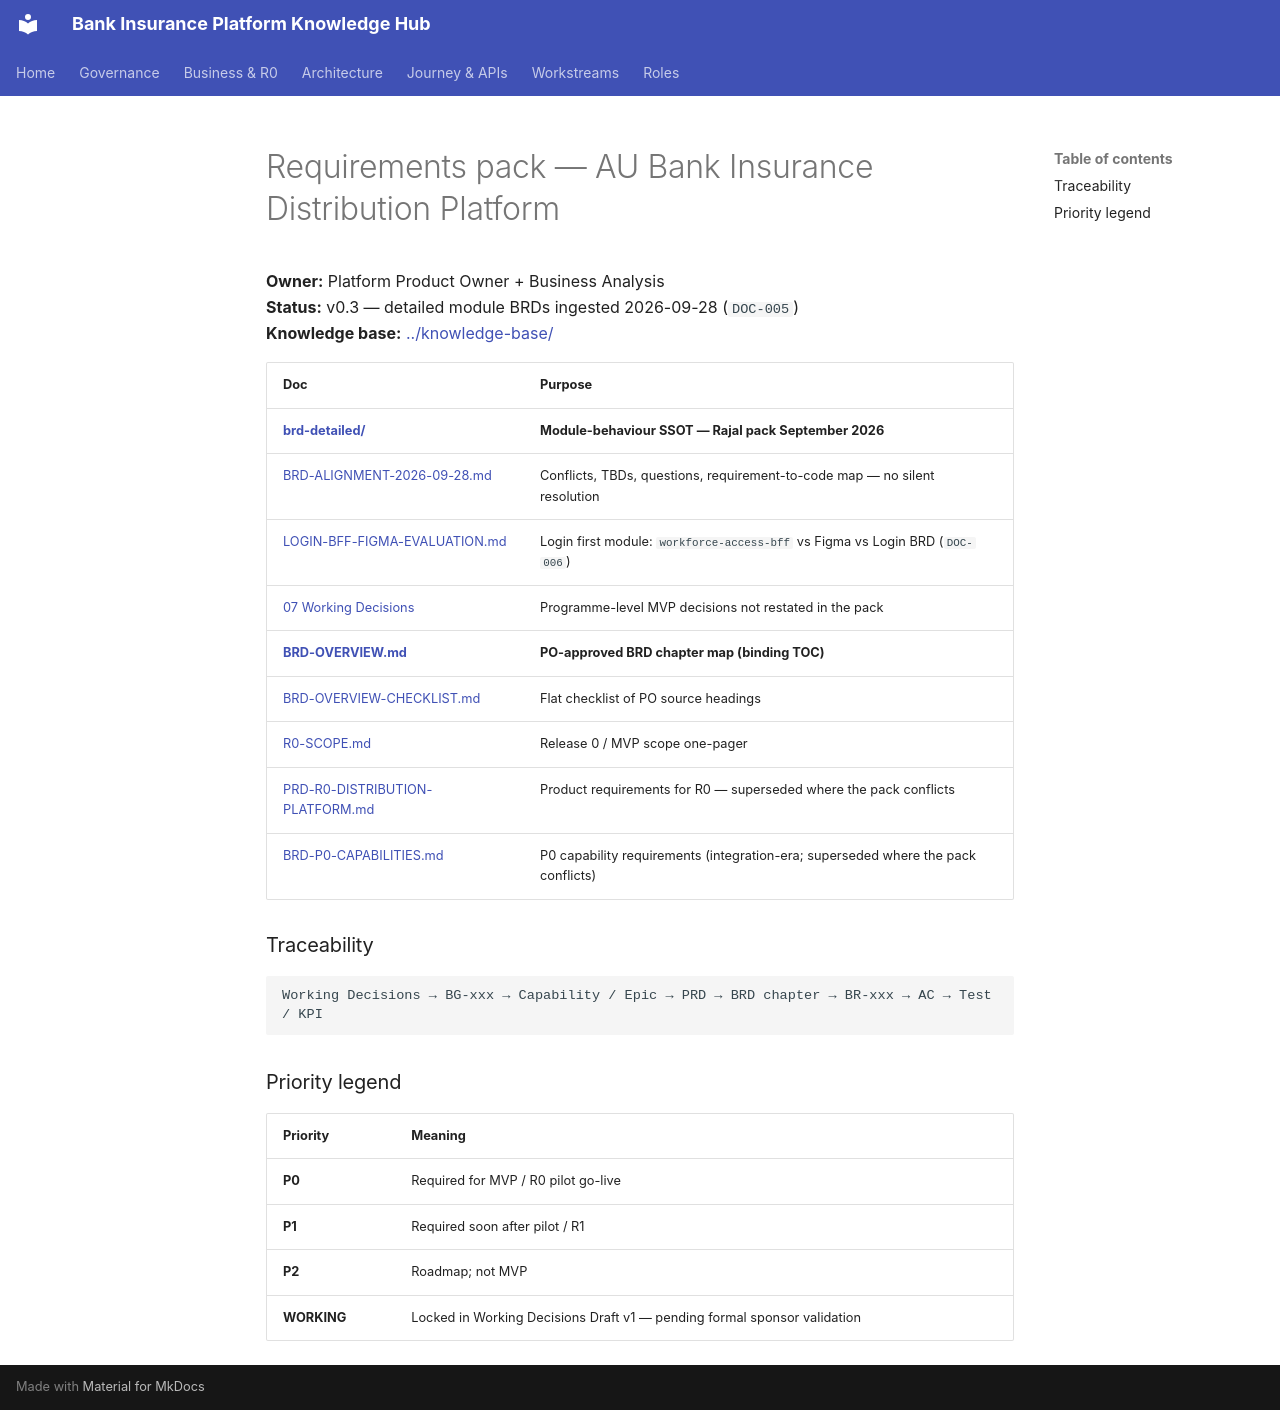

repository: Mahesh38/bank-insurance-platform · page: au-bank-insurance-platform/requirements/index.html · generator: mkdocs

# Requirements pack — AU Bank Insurance Distribution Platform

**Owner:** Platform Product Owner + Business Analysis  
**Status:** v0.3 — detailed module BRDs ingested 2026-09-28 (`DOC-005`)  
**Knowledge base:** [../knowledge-base/](../knowledge-base/README.md)

| Doc | Purpose |
|-----|---------|
| **[brd-detailed/](./brd-detailed/README.md)** | **Module-behaviour SSOT — Rajal pack September 2026** |
| [BRD-ALIGNMENT-2026-09-28.md](./BRD-ALIGNMENT-2026-09-28.md) | Conflicts, TBDs, questions, requirement-to-code map — no silent resolution |
| [LOGIN-BFF-FIGMA-EVALUATION.md](./LOGIN-BFF-FIGMA-EVALUATION.md) | Login first module: `workforce-access-bff` vs Figma vs Login BRD (`DOC-006`) |
| [07 Working Decisions](../07-BUSINESS-CLARIFICATIONS-WORKING-DECISIONS.md) | Programme-level MVP decisions not restated in the pack |
| **[BRD-OVERVIEW.md](./BRD-OVERVIEW.md)** | **PO-approved BRD chapter map (binding TOC)** |
| [BRD-OVERVIEW-CHECKLIST.md](./BRD-OVERVIEW-CHECKLIST.md) | Flat checklist of PO source headings |
| [R0-SCOPE.md](./R0-SCOPE.md) | Release 0 / MVP scope one-pager |
| [PRD-R0-DISTRIBUTION-PLATFORM.md](./PRD-R0-DISTRIBUTION-PLATFORM.md) | Product requirements for R0 — superseded where the pack conflicts |
| [BRD-P0-CAPABILITIES.md](./BRD-P0-CAPABILITIES.md) | P0 capability requirements (integration-era; superseded where the pack conflicts) |

### Traceability

```text
Working Decisions → BG-xxx → Capability / Epic → PRD → BRD chapter → BR-xxx → AC → Test / KPI
```

### Priority legend

| Priority | Meaning |
|----------|---------|
| **P0** | Required for MVP / R0 pilot go-live |
| **P1** | Required soon after pilot / R1 |
| **P2** | Roadmap; not MVP |
| **WORKING** | Locked in Working Decisions Draft v1 — pending formal sponsor validation |
